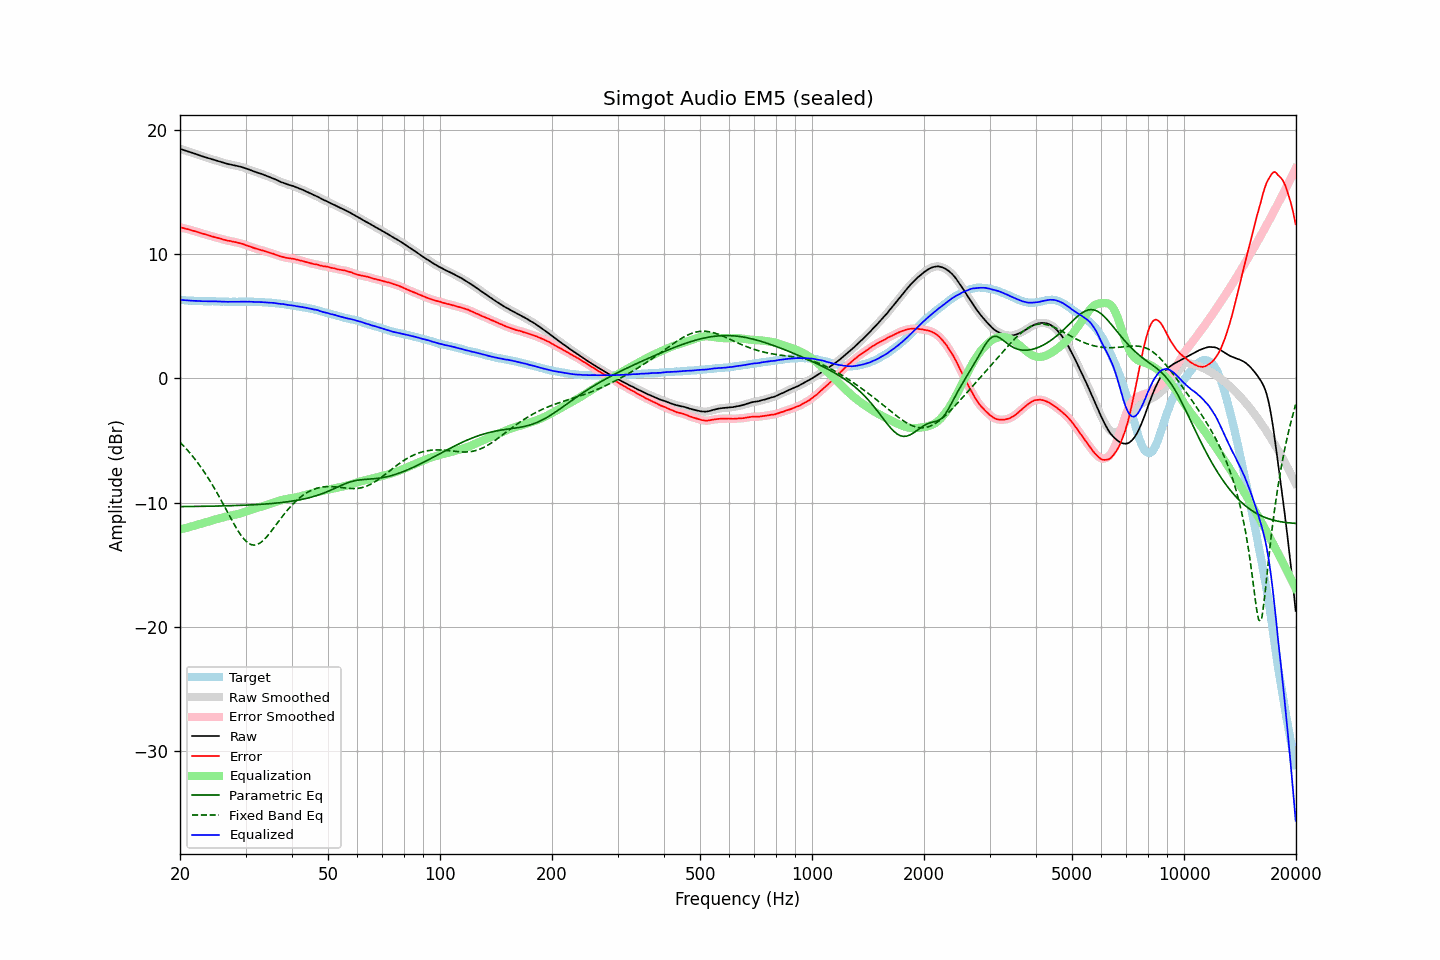

The file beside this chart, header and first rows:
frequency, raw, error, smoothed, error_smoothed, equalization, parametric_eq, fixed_band_eq, equalized_raw, equalized_smoothed, target
20.00, 18.47, 12.15, 18.47, 12.15, -12.15, -10.32, -5.14, 6.32, 6.32, 6.32
20.20, 18.43, 12.13, 18.43, 12.12, -12.12, -10.32, -5.27, 6.31, 6.30, 6.30
20.40, 18.39, 12.10, 18.38, 12.09, -12.09, -10.31, -5.40, 6.30, 6.29, 6.29
20.61, 18.34, 12.05, 18.34, 12.06, -12.06, -10.31, -5.54, 6.28, 6.28, 6.29
20.81, 18.30, 12.03, 18.30, 12.03, -12.03, -10.31, -5.68, 6.27, 6.27, 6.27
21.02, 18.26, 12.00, 18.26, 11.99, -11.99, -10.31, -5.83, 6.27, 6.26, 6.26
21.23, 18.22, 11.97, 18.21, 11.96, -11.96, -10.31, -5.97, 6.26, 6.26, 6.25
21.44, 18.17, 11.91, 18.17, 11.92, -11.92, -10.31, -6.13, 6.24, 6.25, 6.26
21.66, 18.13, 11.88, 18.13, 11.88, -11.89, -10.31, -6.29, 6.24, 6.24, 6.25
21.87, 18.09, 11.85, 18.08, 11.84, -11.85, -10.30, -6.45, 6.24, 6.24, 6.24
22.09, 18.04, 11.81, 18.04, 11.81, -11.81, -10.30, -6.62, 6.23, 6.23, 6.23
22.31, 18.00, 11.77, 18.00, 11.77, -11.77, -10.30, -6.79, 6.23, 6.23, 6.23
22.54, 17.95, 11.73, 17.95, 11.73, -11.73, -10.30, -6.96, 6.22, 6.22, 6.22
22.76, 17.91, 11.68, 17.90, 11.69, -11.69, -10.30, -7.14, 6.22, 6.21, 6.22
22.99, 17.86, 11.64, 17.86, 11.65, -11.65, -10.29, -7.33, 6.21, 6.21, 6.21
23.22, 17.82, 11.61, 17.82, 11.61, -11.61, -10.29, -7.52, 6.21, 6.21, 6.20
23.45, 17.78, 11.58, 17.78, 11.58, -11.57, -10.29, -7.71, 6.21, 6.20, 6.20
23.69, 17.74, 11.54, 17.74, 11.54, -11.53, -10.29, -7.91, 6.21, 6.20, 6.20
23.92, 17.70, 11.50, 17.70, 11.50, -11.50, -10.29, -8.11, 6.20, 6.20, 6.20
24.16, 17.66, 11.46, 17.66, 11.46, -11.46, -10.28, -8.32, 6.20, 6.20, 6.20
24.40, 17.63, 11.42, 17.62, 11.42, -11.42, -10.28, -8.54, 6.20, 6.20, 6.21
24.65, 17.59, 11.38, 17.59, 11.38, -11.39, -10.28, -8.76, 6.20, 6.20, 6.21
24.89, 17.55, 11.35, 17.55, 11.35, -11.35, -10.28, -8.98, 6.20, 6.20, 6.20
25.14, 17.51, 11.32, 17.51, 11.32, -11.31, -10.27, -9.20, 6.19, 6.19, 6.19
25.39, 17.47, 11.28, 17.47, 11.29, -11.28, -10.27, -9.43, 6.19, 6.19, 6.18
25.65, 17.43, 11.25, 17.43, 11.25, -11.24, -10.27, -9.67, 6.18, 6.18, 6.17
25.91, 17.39, 11.22, 17.39, 11.21, -11.21, -10.26, -9.90, 6.18, 6.18, 6.17
26.16, 17.35, 11.17, 17.35, 11.17, -11.17, -10.26, -10.14, 6.17, 6.17, 6.18
26.43, 17.31, 11.14, 17.31, 11.13, -11.14, -10.26, -10.38, 6.17, 6.16, 6.17
26.69, 17.27, 11.10, 17.27, 11.10, -11.11, -10.25, -10.63, 6.16, 6.16, 6.17
26.96, 17.24, 11.07, 17.24, 11.08, -11.08, -10.25, -10.87, 6.16, 6.16, 6.17
27.23, 17.22, 11.06, 17.21, 11.05, -11.05, -10.25, -11.11, 6.17, 6.16, 6.16
27.50, 17.19, 11.03, 17.19, 11.03, -11.02, -10.24, -11.35, 6.16, 6.16, 6.16
27.77, 17.16, 10.99, 17.16, 11.00, -11.00, -10.24, -11.58, 6.16, 6.16, 6.16
28.05, 17.14, 10.97, 17.13, 10.97, -10.97, -10.23, -11.81, 6.16, 6.16, 6.16
28.33, 17.11, 10.95, 17.11, 10.94, -10.95, -10.23, -12.03, 6.16, 6.16, 6.16
28.62, 17.08, 10.92, 17.08, 10.92, -10.92, -10.22, -12.25, 6.16, 6.16, 6.16
28.90, 17.05, 10.88, 17.05, 10.88, -10.88, -10.22, -12.44, 6.17, 6.17, 6.17
29.19, 17.02, 10.85, 17.02, 10.85, -10.84, -10.21, -12.64, 6.17, 6.17, 6.17
29.48, 16.98, 10.81, 16.98, 10.81, -10.81, -10.21, -12.80, 6.17, 6.17, 6.16
29.78, 16.94, 10.78, 16.94, 10.77, -10.76, -10.20, -12.96, 6.17, 6.17, 6.16
30.08, 16.89, 10.71, 16.89, 10.72, -10.72, -10.20, -13.09, 6.17, 6.17, 6.18
30.38, 16.84, 10.67, 16.84, 10.67, -10.67, -10.19, -13.21, 6.16, 6.17, 6.17
30.68, 16.80, 10.63, 16.79, 10.63, -10.63, -10.19, -13.29, 6.17, 6.17, 6.17
30.99, 16.75, 10.58, 16.75, 10.58, -10.58, -10.18, -13.36, 6.17, 6.17, 6.16
31.30, 16.70, 10.54, 16.70, 10.54, -10.54, -10.17, -13.39, 6.16, 6.16, 6.16
31.61, 16.65, 10.49, 16.65, 10.49, -10.50, -10.17, -13.41, 6.15, 6.15, 6.16
31.93, 16.60, 10.45, 16.60, 10.45, -10.46, -10.16, -13.40, 6.14, 6.14, 6.15
32.24, 16.56, 10.41, 16.56, 10.41, -10.42, -10.15, -13.37, 6.14, 6.14, 6.15
32.57, 16.52, 10.38, 16.52, 10.38, -10.38, -10.14, -13.30, 6.14, 6.14, 6.13
32.89, 16.48, 10.35, 16.48, 10.35, -10.34, -10.14, -13.23, 6.14, 6.14, 6.13
33.22, 16.44, 10.31, 16.44, 10.31, -10.30, -10.13, -13.12, 6.14, 6.13, 6.13
33.55, 16.39, 10.26, 16.39, 10.26, -10.26, -10.12, -13.01, 6.12, 6.12, 6.13
33.89, 16.34, 10.23, 16.34, 10.22, -10.22, -10.11, -12.88, 6.11, 6.11, 6.11
34.23, 16.28, 10.18, 16.28, 10.18, -10.19, -10.10, -12.74, 6.09, 6.10, 6.10
34.57, 16.24, 10.14, 16.24, 10.14, -10.14, -10.09, -12.58, 6.09, 6.09, 6.10
34.92, 16.19, 10.11, 16.19, 10.10, -10.10, -10.08, -12.43, 6.09, 6.09, 6.08
35.27, 16.14, 10.05, 16.14, 10.06, -10.06, -10.07, -12.26, 6.08, 6.08, 6.09
35.62, 16.09, 10.03, 16.09, 10.02, -10.01, -10.06, -12.09, 6.08, 6.07, 6.06
35.97, 16.03, 9.97, 16.03, 9.98, -9.97, -10.04, -11.91, 6.06, 6.06, 6.05
... 635 more rows
